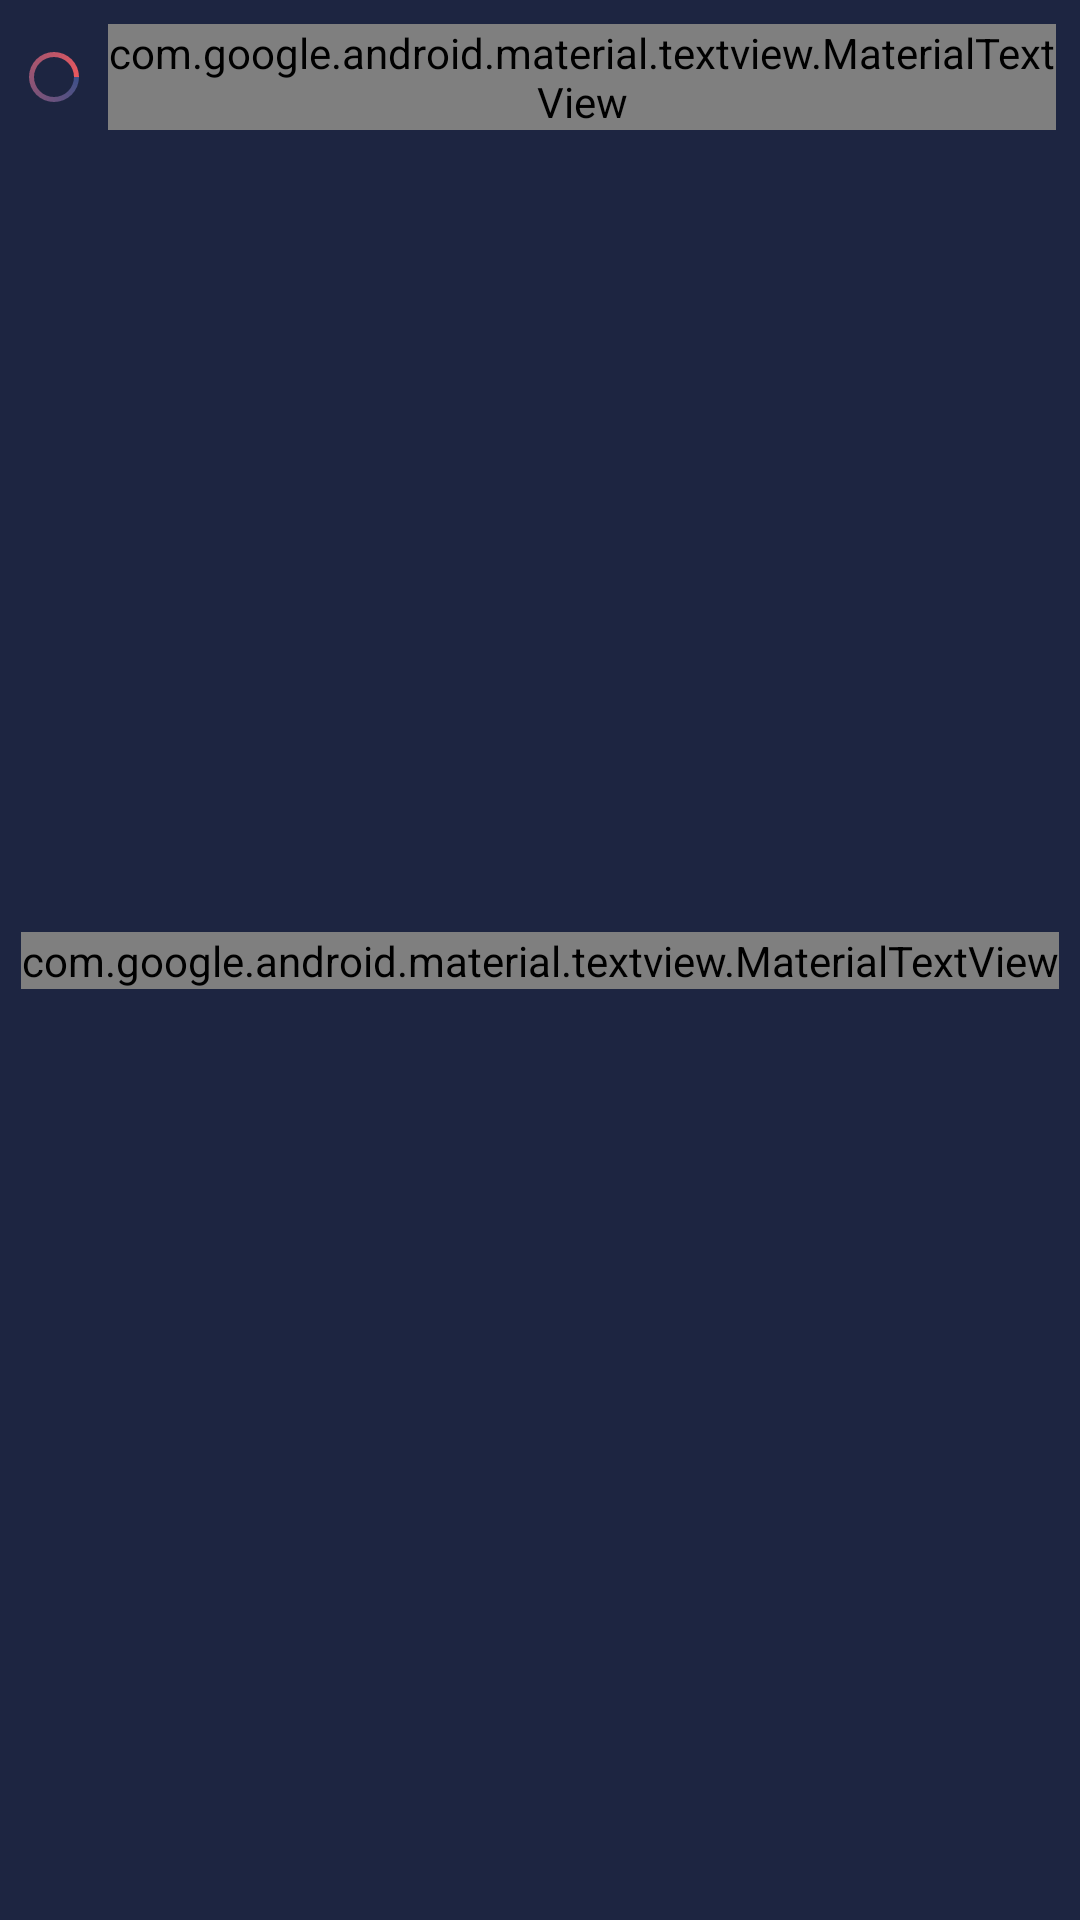

Write the Android layout XML for this screen, with the resource values it uses.
<!-- AndroidManifest.xml: application theme Theme.Muvlex -->
<!-- res/layout/fragment_movie_list.xml -->
<?xml version="1.0" encoding="utf-8"?>
<layout xmlns:android="http://schemas.android.com/apk/res/android"
    xmlns:app="http://schemas.android.com/apk/res-auto"
    xmlns:tools="http://schemas.android.com/tools">

    <data>

        <import type="android.view.View" />

        <variable
            name="viewModel"
            type="com.martiandeveloper.muvlex.viewmodel.feed.MovieListViewModel" />

    </data>

    <androidx.constraintlayout.widget.ConstraintLayout
        android:layout_width="match_parent"
        android:layout_height="match_parent"
        tools:context=".view.feed.MovieListFragment">

        <androidx.recyclerview.widget.RecyclerView
            android:id="@+id/fragment_movie_list_mainRV"
            android:layout_width="match_parent"
            android:layout_height="0dp"
            app:layout_constraintTop_toBottomOf="@id/fragment_movie_list_mainLL"
            app:layout_constraintBottom_toBottomOf="parent"/>

        <LinearLayout
            android:id="@+id/fragment_movie_list_mainLL"
            android:layout_width="match_parent"
            android:layout_height="wrap_content"
            android:background="@color/color_background"
            android:gravity="center_vertical"
            android:padding="8dp"
            android:visibility="@{viewModel.progressLLGone ? View.GONE : View.VISIBLE}"
            app:layout_constraintTop_toTopOf="parent">

            <ProgressBar style="@style/StyleSupremeProgressbar" />

            <com.google.android.material.textview.MaterialTextView
                style="@style/StyleRegularMaterialTextView"
                android:layout_marginStart="8dp"
                android:text="@{viewModel.progressMTVText}" />

        </LinearLayout>

        <com.google.android.material.textview.MaterialTextView
            style="@style/StyleRegularMaterialTextView"
            android:text="@string/search_result_will_appear_here"
            android:visibility="@{viewModel.searchResultWillAppearHereMTVGone ? View.GONE : View.VISIBLE}"
            app:layout_constraintBottom_toBottomOf="parent"
            app:layout_constraintEnd_toEndOf="parent"
            app:layout_constraintStart_toStartOf="parent"
            app:layout_constraintTop_toTopOf="parent" />

    </androidx.constraintlayout.widget.ConstraintLayout>

</layout>
<!-- resources referenced by this layout -->
<resources>
  <color name="color_background">#1D2541</color>
  <string name="search_result_will_appear_here">Search result will appear here</string>
  <style name="StyleRegularMaterialTextView">
          <item name="android:layout_width">wrap_content</item>
          <item name="android:layout_height">wrap_content</item>
          <item name="android:fontFamily">@font/rubik</item>
          <item name="android:textColor">@color/color_regular_text</item>
      </style>
  <style name="StyleSupremeProgressbar">
          <item name="android:layout_width">20dp</item>
          <item name="android:layout_height">20dp</item>
          <item name="android:indeterminateDrawable">@drawable/progress_bar_background</item>
          <item name="android:indeterminateDuration">1000</item>
      </style>
  <style name="Theme.Muvlex" parent="Theme.MaterialComponents.DayNight.NoActionBar">
          
          <item name="colorPrimary">@color/color_background</item>
          <item name="colorPrimaryVariant">@color/color_background</item>
          <item name="colorOnPrimary">@color/color_supreme_text</item>
          
          <item name="colorSecondary">@color/color_on_background</item>
          <item name="colorSecondaryVariant">@color/color_background</item>
          <item name="colorOnSecondary">@color/color_regular_text</item>
          
          <item name="android:statusBarColor">@color/color_background</item>
          
          <item name="android:windowBackground">@color/color_background</item>
          <item name="android:navigationBarColor">@color/color_background</item>
          <item name="colorControlNormal">@color/color_regular_text</item>
      </style>
  <color name="color_regular_text">#9793B1</color>
  <!-- drawable progress_bar_background (drawable) -->
  <?xml version="1.0" encoding="utf-8"?>
  <rotate xmlns:android="http://schemas.android.com/apk/res/android"
      android:fromDegrees="0"
      android:pivotX="50%"
      android:pivotY="50%"
      android:toDegrees="360">
  
      <shape
          android:innerRadiusRatio="3"
          android:shape="ring"
          android:thicknessRatio="12"
          android:useLevel="false">
  
          <size
              android:width="76dip"
              android:height="76dip" />
  
          <gradient
              android:angle="0"
              android:endColor="@color/color_regular_action"
              android:startColor="@color/color_supreme_action"
              android:type="sweep"
              android:useLevel="false" />
  
      </shape>
  
  </rotate>
  <color name="color_supreme_text">#D8DFFD</color>
  <color name="color_on_background">#222B4A</color>
  <color name="color_regular_action">#E9585E</color>
  <color name="color_supreme_action">#3D5089</color>
</resources>
